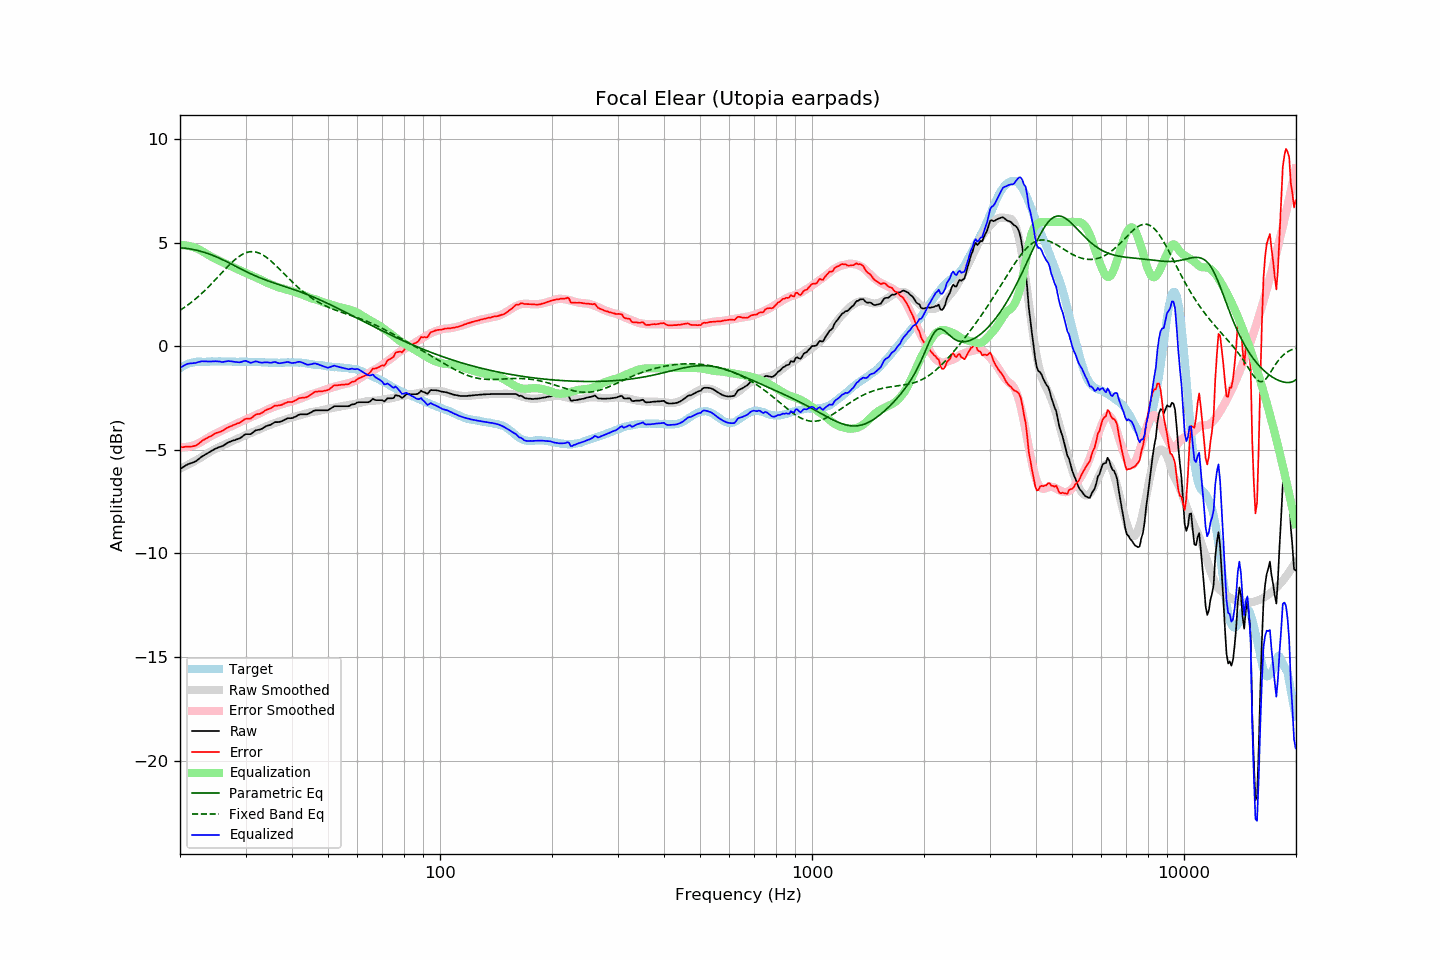

The table this chart was drawn from, first rows:
frequency, raw, error, smoothed, error_smoothed, equalization, parametric_eq, fixed_band_eq, equalized_raw, equalized_smoothed, target
20.00, -5.93, -4.87, -5.91, -4.88, 4.88, 4.76, 1.73, -1.05, -1.03, -1.06
20.20, -5.88, -4.87, -5.88, -4.88, 4.88, 4.75, 1.78, -1.00, -0.99, -1.01
20.40, -5.83, -4.87, -5.84, -4.88, 4.88, 4.74, 1.84, -0.95, -0.96, -0.96
20.61, -5.78, -4.85, -5.80, -4.87, 4.87, 4.73, 1.89, -0.91, -0.93, -0.93
20.81, -5.73, -4.85, -5.76, -4.86, 4.86, 4.73, 1.94, -0.87, -0.90, -0.88
21.02, -5.69, -4.85, -5.72, -4.85, 4.85, 4.71, 2.00, -0.84, -0.87, -0.84
21.23, -5.66, -4.84, -5.68, -4.83, 4.83, 4.70, 2.06, -0.83, -0.84, -0.82
21.44, -5.64, -4.84, -5.64, -4.82, 4.82, 4.69, 2.12, -0.83, -0.82, -0.80
21.66, -5.61, -4.83, -5.59, -4.79, 4.79, 4.67, 2.18, -0.82, -0.80, -0.78
21.87, -5.58, -4.81, -5.55, -4.77, 4.77, 4.66, 2.24, -0.81, -0.78, -0.77
22.09, -5.54, -4.79, -5.51, -4.74, 4.74, 4.64, 2.31, -0.80, -0.77, -0.75
22.31, -5.48, -4.74, -5.46, -4.71, 4.71, 4.62, 2.37, -0.77, -0.75, -0.74
22.54, -5.42, -4.68, -5.42, -4.67, 4.67, 4.60, 2.44, -0.75, -0.75, -0.74
22.76, -5.36, -4.62, -5.37, -4.63, 4.63, 4.58, 2.51, -0.74, -0.74, -0.74
22.99, -5.30, -4.55, -5.32, -4.58, 4.58, 4.56, 2.58, -0.72, -0.74, -0.75
23.22, -5.26, -4.51, -5.27, -4.53, 4.53, 4.54, 2.66, -0.73, -0.74, -0.75
23.45, -5.21, -4.46, -5.22, -4.49, 4.49, 4.51, 2.73, -0.73, -0.74, -0.75
23.69, -5.17, -4.43, -5.17, -4.44, 4.44, 4.49, 2.81, -0.74, -0.74, -0.74
23.92, -5.12, -4.38, -5.13, -4.39, 4.39, 4.46, 2.89, -0.73, -0.74, -0.74
24.16, -5.08, -4.35, -5.08, -4.35, 4.35, 4.43, 2.97, -0.74, -0.74, -0.74
24.40, -5.03, -4.31, -5.04, -4.30, 4.30, 4.40, 3.05, -0.73, -0.74, -0.73
24.65, -4.99, -4.26, -5.00, -4.26, 4.26, 4.37, 3.13, -0.73, -0.74, -0.74
24.89, -4.94, -4.21, -4.96, -4.22, 4.22, 4.34, 3.21, -0.72, -0.74, -0.74
25.14, -4.91, -4.18, -4.92, -4.18, 4.18, 4.30, 3.30, -0.73, -0.74, -0.74
25.39, -4.88, -4.15, -4.88, -4.15, 4.15, 4.27, 3.38, -0.73, -0.73, -0.73
25.65, -4.85, -4.13, -4.84, -4.11, 4.11, 4.23, 3.46, -0.74, -0.73, -0.73
25.91, -4.83, -4.09, -4.80, -4.07, 4.07, 4.20, 3.55, -0.76, -0.73, -0.74
26.16, -4.79, -4.05, -4.77, -4.04, 4.04, 4.16, 3.63, -0.76, -0.73, -0.74
26.43, -4.74, -4.00, -4.74, -4.00, 4.00, 4.12, 3.71, -0.74, -0.74, -0.74
26.69, -4.69, -3.95, -4.70, -3.97, 3.97, 4.09, 3.79, -0.73, -0.74, -0.74
26.96, -4.64, -3.91, -4.67, -3.93, 3.93, 4.05, 3.87, -0.71, -0.74, -0.73
27.23, -4.61, -3.88, -4.63, -3.89, 3.89, 4.01, 3.95, -0.72, -0.74, -0.73
27.50, -4.58, -3.85, -4.60, -3.86, 3.86, 3.97, 4.03, -0.73, -0.74, -0.73
27.77, -4.55, -3.81, -4.56, -3.82, 3.82, 3.93, 4.10, -0.74, -0.74, -0.74
28.05, -4.53, -3.79, -4.52, -3.78, 3.78, 3.89, 4.17, -0.75, -0.74, -0.74
28.33, -4.50, -3.75, -4.49, -3.74, 3.74, 3.85, 4.23, -0.76, -0.74, -0.75
28.62, -4.47, -3.72, -4.45, -3.71, 3.71, 3.81, 4.29, -0.76, -0.75, -0.76
28.90, -4.45, -3.71, -4.42, -3.68, 3.68, 3.77, 4.35, -0.78, -0.75, -0.75
29.19, -4.40, -3.65, -4.39, -3.64, 3.64, 3.73, 4.40, -0.76, -0.75, -0.76
29.48, -4.34, -3.60, -4.36, -3.61, 3.61, 3.69, 4.44, -0.74, -0.75, -0.74
29.78, -4.28, -3.53, -4.32, -3.57, 3.57, 3.65, 4.48, -0.71, -0.75, -0.75
30.08, -4.24, -3.50, -4.29, -3.54, 3.54, 3.61, 4.51, -0.70, -0.75, -0.74
30.38, -4.24, -3.49, -4.26, -3.51, 3.51, 3.57, 4.54, -0.74, -0.75, -0.75
30.68, -4.24, -3.49, -4.23, -3.47, 3.47, 3.53, 4.55, -0.77, -0.75, -0.75
30.99, -4.24, -3.49, -4.19, -3.44, 3.44, 3.50, 4.56, -0.80, -0.75, -0.75
31.30, -4.18, -3.43, -4.16, -3.40, 3.40, 3.46, 4.57, -0.78, -0.75, -0.75
31.61, -4.12, -3.37, -4.12, -3.37, 3.37, 3.43, 4.56, -0.75, -0.76, -0.76
31.93, -4.06, -3.31, -4.09, -3.33, 3.33, 3.39, 4.55, -0.73, -0.76, -0.76
32.24, -4.04, -3.27, -4.06, -3.30, 3.30, 3.36, 4.53, -0.74, -0.76, -0.77
32.57, -4.03, -3.27, -4.03, -3.26, 3.26, 3.33, 4.50, -0.77, -0.77, -0.76
32.89, -4.01, -3.25, -4.00, -3.23, 3.23, 3.30, 4.47, -0.79, -0.77, -0.76
33.22, -3.98, -3.21, -3.96, -3.19, 3.19, 3.27, 4.43, -0.79, -0.77, -0.77
33.55, -3.93, -3.16, -3.92, -3.15, 3.15, 3.24, 4.39, -0.78, -0.78, -0.77
33.89, -3.88, -3.10, -3.89, -3.11, 3.11, 3.21, 4.33, -0.78, -0.78, -0.79
34.23, -3.84, -3.06, -3.85, -3.07, 3.07, 3.18, 4.28, -0.77, -0.78, -0.78
34.57, -3.82, -3.03, -3.82, -3.04, 3.04, 3.15, 4.22, -0.79, -0.79, -0.79
34.92, -3.80, -3.01, -3.80, -3.01, 3.01, 3.12, 4.15, -0.80, -0.79, -0.79
35.27, -3.76, -2.97, -3.77, -2.97, 2.97, 3.10, 4.09, -0.79, -0.79, -0.79
35.62, -3.71, -2.92, -3.74, -2.94, 2.94, 3.07, 4.02, -0.77, -0.79, -0.80
35.97, -3.66, -2.87, -3.70, -2.91, 2.91, 3.04, 3.94, -0.75, -0.79, -0.80
... 635 more rows
